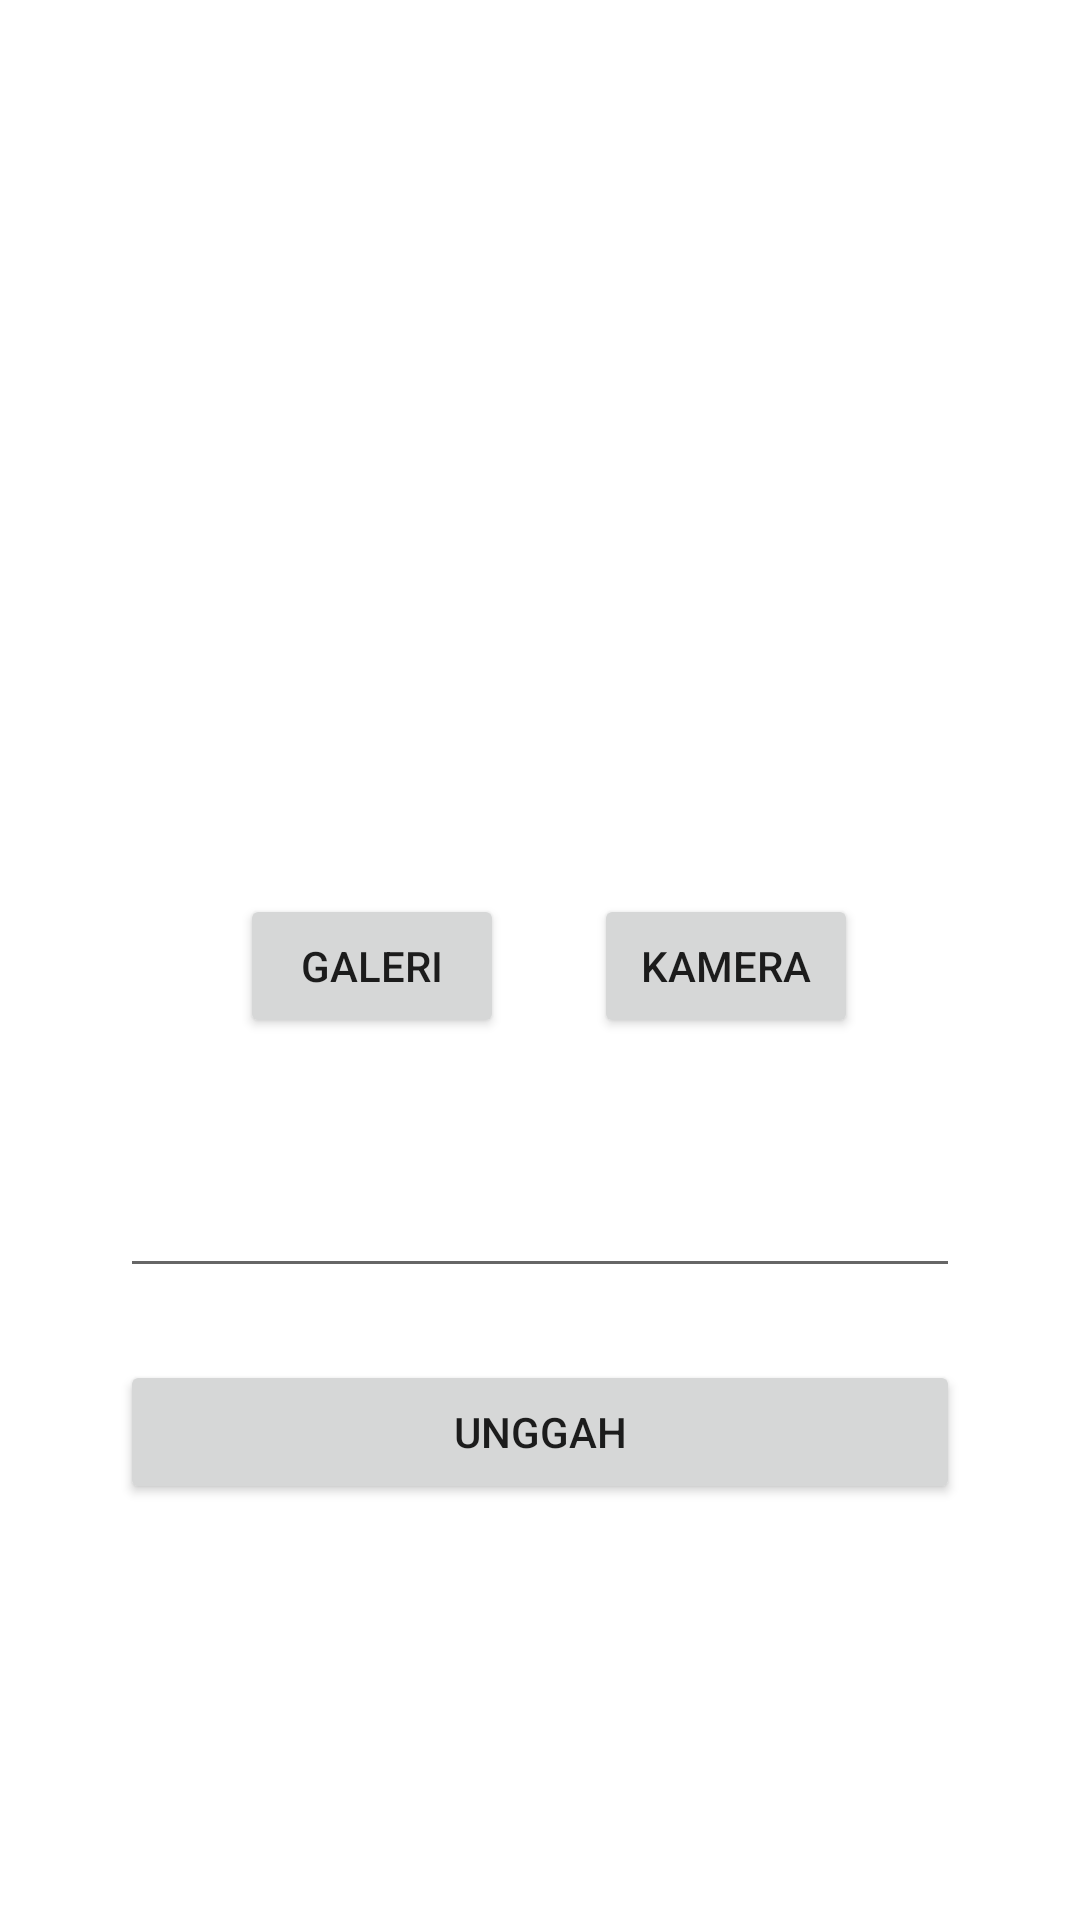

This screen was rendered from an Android layout file. Write that file and the resources it references.
<!-- AndroidManifest.xml: application theme Theme.StoryApp -->
<!-- res/layout/activity_add_story.xml -->
<?xml version="1.0" encoding="utf-8"?>
<LinearLayout
    xmlns:android="http://schemas.android.com/apk/res/android"
    android:layout_width="match_parent"
    android:layout_height="match_parent"
    android:orientation="vertical"
    android:padding="40dp" >

    <ImageView
        android:id="@+id/img_photo"
        android:layout_width="match_parent"
        android:layout_height="240dp"
        android:contentDescription="@string/deskripsi_photo"/>

    <TableLayout
        android:layout_width="match_parent"
        android:layout_height="wrap_content"
        android:stretchColumns="*"
        android:layout_marginVertical="18dp">

        <TableRow>

            <Button
                android:id="@+id/btn_gallery"
                android:layout_width="match_parent"
                android:layout_height="wrap_content"
                android:layout_marginStart="40dp"
                android:layout_marginEnd="15dp"
                android:text="@string/galeri"/>

            <Button
                android:id="@+id/btn_camera"
                android:layout_width="match_parent"
                android:layout_height="wrap_content"
                android:layout_marginStart="15dp"
                android:layout_marginEnd="40dp"
                android:text="@string/kamera"/>

        </TableRow>

    </TableLayout>

    <EditText
        android:id="@+id/edt_description"
        android:layout_width="match_parent"
        android:layout_height="wrap_content"
        android:inputType="textMultiLine"
        android:layout_marginVertical="24dp"/>

    <Button
        android:id="@+id/btn_submit"
        android:layout_width="match_parent"
        android:layout_height="wrap_content"
        android:text="@string/unggah"/>

</LinearLayout>
<!-- resources referenced by this layout -->
<resources>
  <string name="deskripsi_photo">Gambar story</string>
  <string name="galeri">Galeri</string>
  <string name="kamera">Kamera</string>
  <string name="unggah">Unggah</string>
  <style name="Theme.StoryApp" parent="Theme.MaterialComponents.DayNight.DarkActionBar">
          
          <item name="colorPrimary">@color/purple_500</item>
          <item name="colorPrimaryVariant">@color/purple_700</item>
          <item name="colorOnPrimary">@color/white</item>
          
          <item name="colorSecondary">@color/teal_200</item>
          <item name="colorSecondaryVariant">@color/teal_700</item>
          <item name="colorOnSecondary">@color/black</item>
          
          <item name="android:statusBarColor" tools:targetApi="l">?attr/colorPrimaryVariant</item>
          
      </style>
  <!-- not gathered from this repository: default colours our renderer supplied (Android Studio template values) -->
  <color name="purple_500">#FF6200EE</color>
  <color name="purple_700">#FF3700B3</color>
  <color name="teal_200">#FF03DAC5</color>
  <color name="teal_700">#FF018786</color>
  <color name="black">#FF000000</color>
  <color name="white">#FFFFFFFF</color>
</resources>
